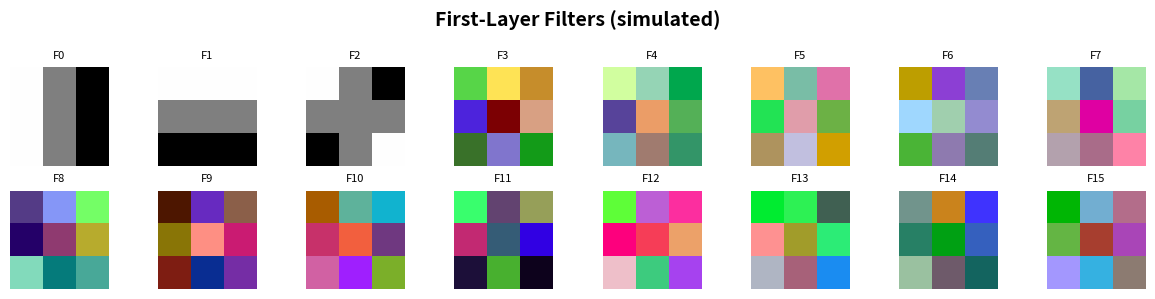
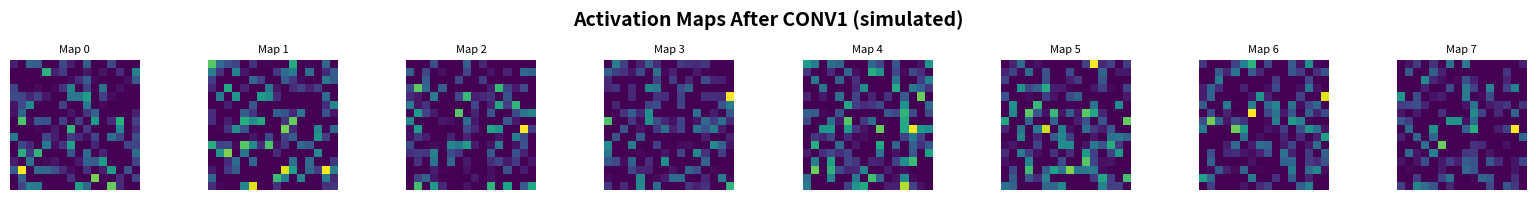
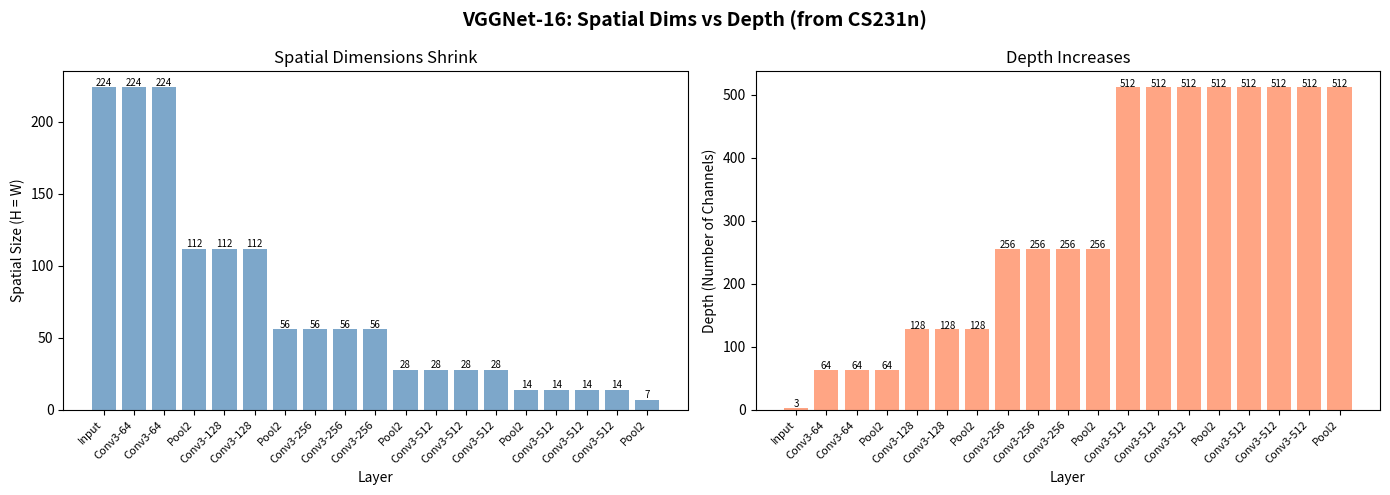
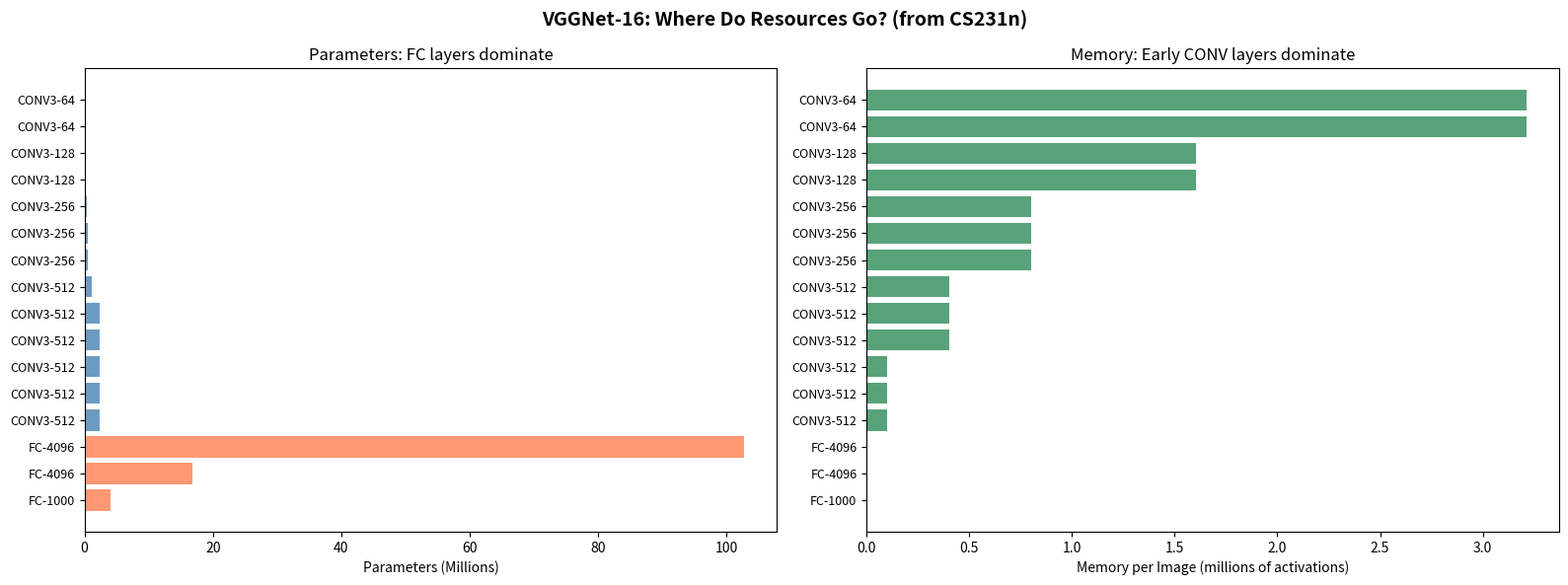

These figures' Python source, in order:
"""
visualization.py - CNN Visualization Tools

Generates visualizations to understand convolutional neural networks:
  1. First-layer filter visualization
  2. Activation maps at each layer
  3. Spatial dimension progression through the network
  4. Parameter distribution across layers (VGGNet case study)

Usage:
    python visualization.py
    python visualization.py --save-dir plots/

Reference: CS231n Course Notes - https://cs231n.github.io/understanding-cnn/
"""

import numpy as np
import matplotlib.pyplot as plt
import os
import argparse


def plot_filters(filters, title="First-Layer Filters", save_path=None):
    """
    Visualize convolutional filters as small images.

    For the first layer, filters operate directly on RGB pixels, so they
    can be visualized as tiny images. Deeper layers operate on activation
    maps and are harder to interpret visually.

    Args:
        filters: shape (K, C, FH, FW) — K filters, C channels, FH x FW spatial
        title: Plot title
        save_path: If provided, save to this path instead of showing
    """
    K = filters.shape[0]
    cols = min(8, K)
    rows = (K + cols - 1) // cols

    fig, axes = plt.subplots(rows, cols, figsize=(cols * 1.5, rows * 1.5))
    fig.suptitle(title, fontsize=14, fontweight='bold')

    if rows == 1:
        axes = [axes] if cols == 1 else axes
        axes = np.array(axes).reshape(1, -1)

    for i in range(rows):
        for j in range(cols):
            idx = i * cols + j
            ax = axes[i][j]
            if idx < K:
                f = filters[idx]
                # Normalize each filter to [0, 1] for display
                if f.shape[0] == 3:  # RGB
                    f_display = f.transpose(1, 2, 0)  # HWC
                    f_display = (f_display - f_display.min()) / (f_display.max() - f_display.min() + 1e-8)
                    ax.imshow(f_display)
                else:
                    # Grayscale: show first channel
                    f_display = f[0]
                    f_display = (f_display - f_display.min()) / (f_display.max() - f_display.min() + 1e-8)
                    ax.imshow(f_display, cmap='gray')
                ax.set_title(f"F{idx}", fontsize=8)
            ax.axis('off')

    plt.tight_layout()
    if save_path:
        plt.savefig(save_path, dpi=150, bbox_inches='tight')
        print(f"  Saved: {save_path}")
    else:
        plt.show()
    plt.close()


def plot_activation_maps(activations, title="Activation Maps", save_path=None):
    """
    Visualize activation maps from a convolutional layer.

    CS231n calls these "activation maps" — each one shows where a particular
    filter "fires" across the spatial extent of the input.

    Args:
        activations: shape (C, H, W) — one image's activations from a CONV layer
        title: Plot title
        save_path: If provided, save instead of showing
    """
    C = activations.shape[0]
    cols = min(8, C)
    rows = (C + cols - 1) // cols

    fig, axes = plt.subplots(rows, cols, figsize=(cols * 2, rows * 2))
    fig.suptitle(title, fontsize=14, fontweight='bold')

    if rows == 1 and cols == 1:
        axes = np.array([[axes]])
    elif rows == 1:
        axes = axes.reshape(1, -1)

    for i in range(rows):
        for j in range(cols):
            idx = i * cols + j
            ax = axes[i][j]
            if idx < C:
                ax.imshow(activations[idx], cmap='viridis')
                ax.set_title(f"Map {idx}", fontsize=8)
            ax.axis('off')

    plt.tight_layout()
    if save_path:
        plt.savefig(save_path, dpi=150, bbox_inches='tight')
        print(f"  Saved: {save_path}")
    else:
        plt.show()
    plt.close()


def plot_spatial_progression(architecture, input_size=224, title=None, save_path=None):
    """
    Show how spatial dimensions shrink through a CNN architecture.

    This visualizes the key insight from CS231n's VGGNet case study:
    spatial dimensions decrease while depth increases.

    Args:
        architecture: List of tuples:
            ('conv', filter_size, stride, pad, num_filters)
            ('pool', pool_size, stride)
        input_size: Starting spatial dimension (assumes square input)
        title: Plot title
        save_path: If provided, save instead of showing
    """
    sizes = [input_size]
    depths = [3]  # Start with RGB
    labels = ["Input"]

    current_size = input_size
    current_depth = 3

    for layer in architecture:
        if layer[0] == 'conv':
            _, f, s, p, k = layer
            current_size = (current_size - f + 2 * p) // s + 1
            current_depth = k
            labels.append(f"Conv{f}-{k}")
        elif layer[0] == 'pool':
            _, f, s = layer
            current_size = (current_size - f) // s + 1
            labels.append(f"Pool{f}")

        sizes.append(current_size)
        depths.append(current_depth)

    fig, (ax1, ax2) = plt.subplots(1, 2, figsize=(14, 5))

    if title is None:
        title = "Spatial Dimension Progression Through CNN"

    fig.suptitle(title, fontsize=14, fontweight='bold')

    # Spatial size
    x_pos = range(len(sizes))
    ax1.bar(x_pos, sizes, color='steelblue', alpha=0.7)
    ax1.set_ylabel("Spatial Size (H = W)")
    ax1.set_xlabel("Layer")
    ax1.set_xticks(x_pos)
    ax1.set_xticklabels(labels, rotation=45, ha='right', fontsize=8)
    ax1.set_title("Spatial Dimensions Shrink")
    for i, v in enumerate(sizes):
        ax1.text(i, v + 1, str(v), ha='center', fontsize=7)

    # Depth
    ax2.bar(x_pos, depths, color='coral', alpha=0.7)
    ax2.set_ylabel("Depth (Number of Channels)")
    ax2.set_xlabel("Layer")
    ax2.set_xticks(x_pos)
    ax2.set_xticklabels(labels, rotation=45, ha='right', fontsize=8)
    ax2.set_title("Depth Increases")
    for i, v in enumerate(depths):
        ax2.text(i, v + 1, str(v), ha='center', fontsize=7)

    plt.tight_layout()
    if save_path:
        plt.savefig(save_path, dpi=150, bbox_inches='tight')
        print(f"  Saved: {save_path}")
    else:
        plt.show()
    plt.close()


def plot_parameter_distribution(save_path=None):
    """
    Visualize where parameters live in VGGNet-16.

    CS231n's case study shows that most parameters are in the FC layers:
    the first FC layer alone has 102M of the 138M total parameters.
    Meanwhile, most memory is consumed by the early CONV layers.
    """
    # VGGNet-16 parameter counts (from CS231n)
    layers = [
        "CONV3-64", "CONV3-64",
        "CONV3-128", "CONV3-128",
        "CONV3-256", "CONV3-256", "CONV3-256",
        "CONV3-512", "CONV3-512", "CONV3-512",
        "CONV3-512", "CONV3-512", "CONV3-512",
        "FC-4096", "FC-4096", "FC-1000"
    ]

    params = [
        1728, 36864,
        73728, 147456,
        294912, 589824, 589824,
        1179648, 2359296, 2359296,
        2359296, 2359296, 2359296,
        102760448, 16777216, 4096000
    ]

    # Memory per layer (activations, in thousands)
    memory_k = [
        3211, 3211,
        1606, 1606,
        803, 803, 803,
        401, 401, 401,
        100, 100, 100,
        4, 4, 1
    ]

    fig, (ax1, ax2) = plt.subplots(1, 2, figsize=(16, 6))
    fig.suptitle("VGGNet-16: Where Do Resources Go? (from CS231n)", fontsize=14, fontweight='bold')

    # Parameters
    colors = ['steelblue'] * 13 + ['coral'] * 3
    ax1.barh(range(len(layers)), [p / 1e6 for p in params], color=colors, alpha=0.8)
    ax1.set_yticks(range(len(layers)))
    ax1.set_yticklabels(layers, fontsize=9)
    ax1.set_xlabel("Parameters (Millions)")
    ax1.set_title("Parameters: FC layers dominate")
    ax1.invert_yaxis()

    # Memory
    ax2.barh(range(len(layers)), [m / 1000 for m in memory_k], color='seagreen', alpha=0.8)
    ax2.set_yticks(range(len(layers)))
    ax2.set_yticklabels(layers, fontsize=9)
    ax2.set_xlabel("Memory per Image (millions of activations)")
    ax2.set_title("Memory: Early CONV layers dominate")
    ax2.invert_yaxis()

    plt.tight_layout()
    if save_path:
        plt.savefig(save_path, dpi=150, bbox_inches='tight')
        print(f"  Saved: {save_path}")
    else:
        plt.show()
    plt.close()


def generate_all(save_dir="plots"):
    """Generate all visualizations."""
    os.makedirs(save_dir, exist_ok=True)

    print("=" * 60)
    print("Day 28: CNN Visualization Suite")
    print("=" * 60)

    # 1. Random filters (as if from first CONV layer)
    print("\n1. First-layer filter visualization")
    filters = np.random.randn(16, 3, 3, 3) * 0.1
    # Simulate some learned patterns
    filters[0, :, :, :] = np.array([[[1, 0, -1], [1, 0, -1], [1, 0, -1]]]*3) * 0.5  # vertical edge
    filters[1, :, :, :] = np.array([[[1, 1, 1], [0, 0, 0], [-1, -1, -1]]]*3) * 0.5  # horizontal edge
    filters[2, :, :, :] = np.array([[[1, 0, -1], [0, 0, 0], [-1, 0, 1]]]*3) * 0.5   # diagonal
    plot_filters(filters, title="First-Layer Filters (simulated)",
                 save_path=os.path.join(save_dir, "filters_first_layer.png"))

    # 2. Activation maps (simulated)
    print("\n2. Activation maps")
    np.random.seed(42)
    activations = np.random.randn(8, 16, 16) * 0.5
    # Make some maps look like edge responses
    for i in range(8):
        activations[i] += np.random.randn(16, 16) * 0.3
    activations = np.maximum(0, activations)  # ReLU
    plot_activation_maps(activations, title="Activation Maps After CONV1 (simulated)",
                         save_path=os.path.join(save_dir, "activation_maps.png"))

    # 3. Spatial progression (VGG-style)
    print("\n3. Spatial dimension progression")
    vgg_arch = [
        ('conv', 3, 1, 1, 64), ('conv', 3, 1, 1, 64), ('pool', 2, 2),
        ('conv', 3, 1, 1, 128), ('conv', 3, 1, 1, 128), ('pool', 2, 2),
        ('conv', 3, 1, 1, 256), ('conv', 3, 1, 1, 256), ('conv', 3, 1, 1, 256), ('pool', 2, 2),
        ('conv', 3, 1, 1, 512), ('conv', 3, 1, 1, 512), ('conv', 3, 1, 1, 512), ('pool', 2, 2),
        ('conv', 3, 1, 1, 512), ('conv', 3, 1, 1, 512), ('conv', 3, 1, 1, 512), ('pool', 2, 2),
    ]
    plot_spatial_progression(vgg_arch, input_size=224,
                             title="VGGNet-16: Spatial Dims vs Depth (from CS231n)",
                             save_path=os.path.join(save_dir, "spatial_progression.png"))

    # 4. Parameter distribution
    print("\n4. Parameter distribution (VGGNet-16)")
    plot_parameter_distribution(save_path=os.path.join(save_dir, "vgg_parameter_distribution.png"))

    print("\n" + "=" * 60)
    print(f"All plots saved to {save_dir}/")
    print("=" * 60)


if __name__ == "__main__":
    parser = argparse.ArgumentParser(description="CNN Visualization Tools (Day 28)")
    parser.add_argument('--save-dir', type=str, default='plots',
                        help='Directory to save plots (default: plots/)')
    args = parser.parse_args()
    generate_all(save_dir=args.save_dir)
